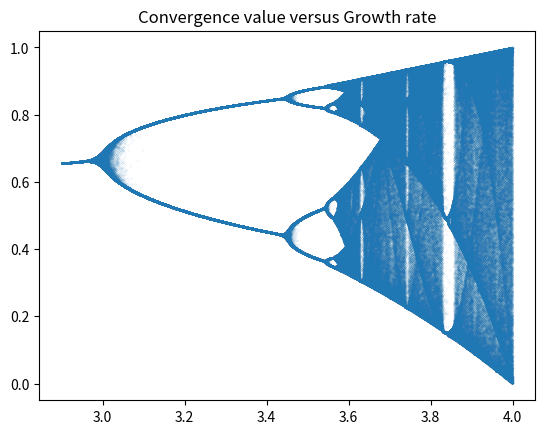

Recreate this plot in Python.
import numpy as np
import matplotlib.pyplot as plt
def log_iterate(zn,r,n):
    for i in range(n):
        zn=r*zn*(1-zn)
    return zn

converge=[]
growth=[]
cnt=0
rs=np.arange(2.9,4.,0.000001)
converge = log_iterate(np.random.uniform(0.,1.,size=rs.shape),rs,100)
print(cnt)
plt.figure()
plt.title("Convergence value versus Growth rate")
plt.plot(rs, converge,'.',markersize=0.1)

plt.show()